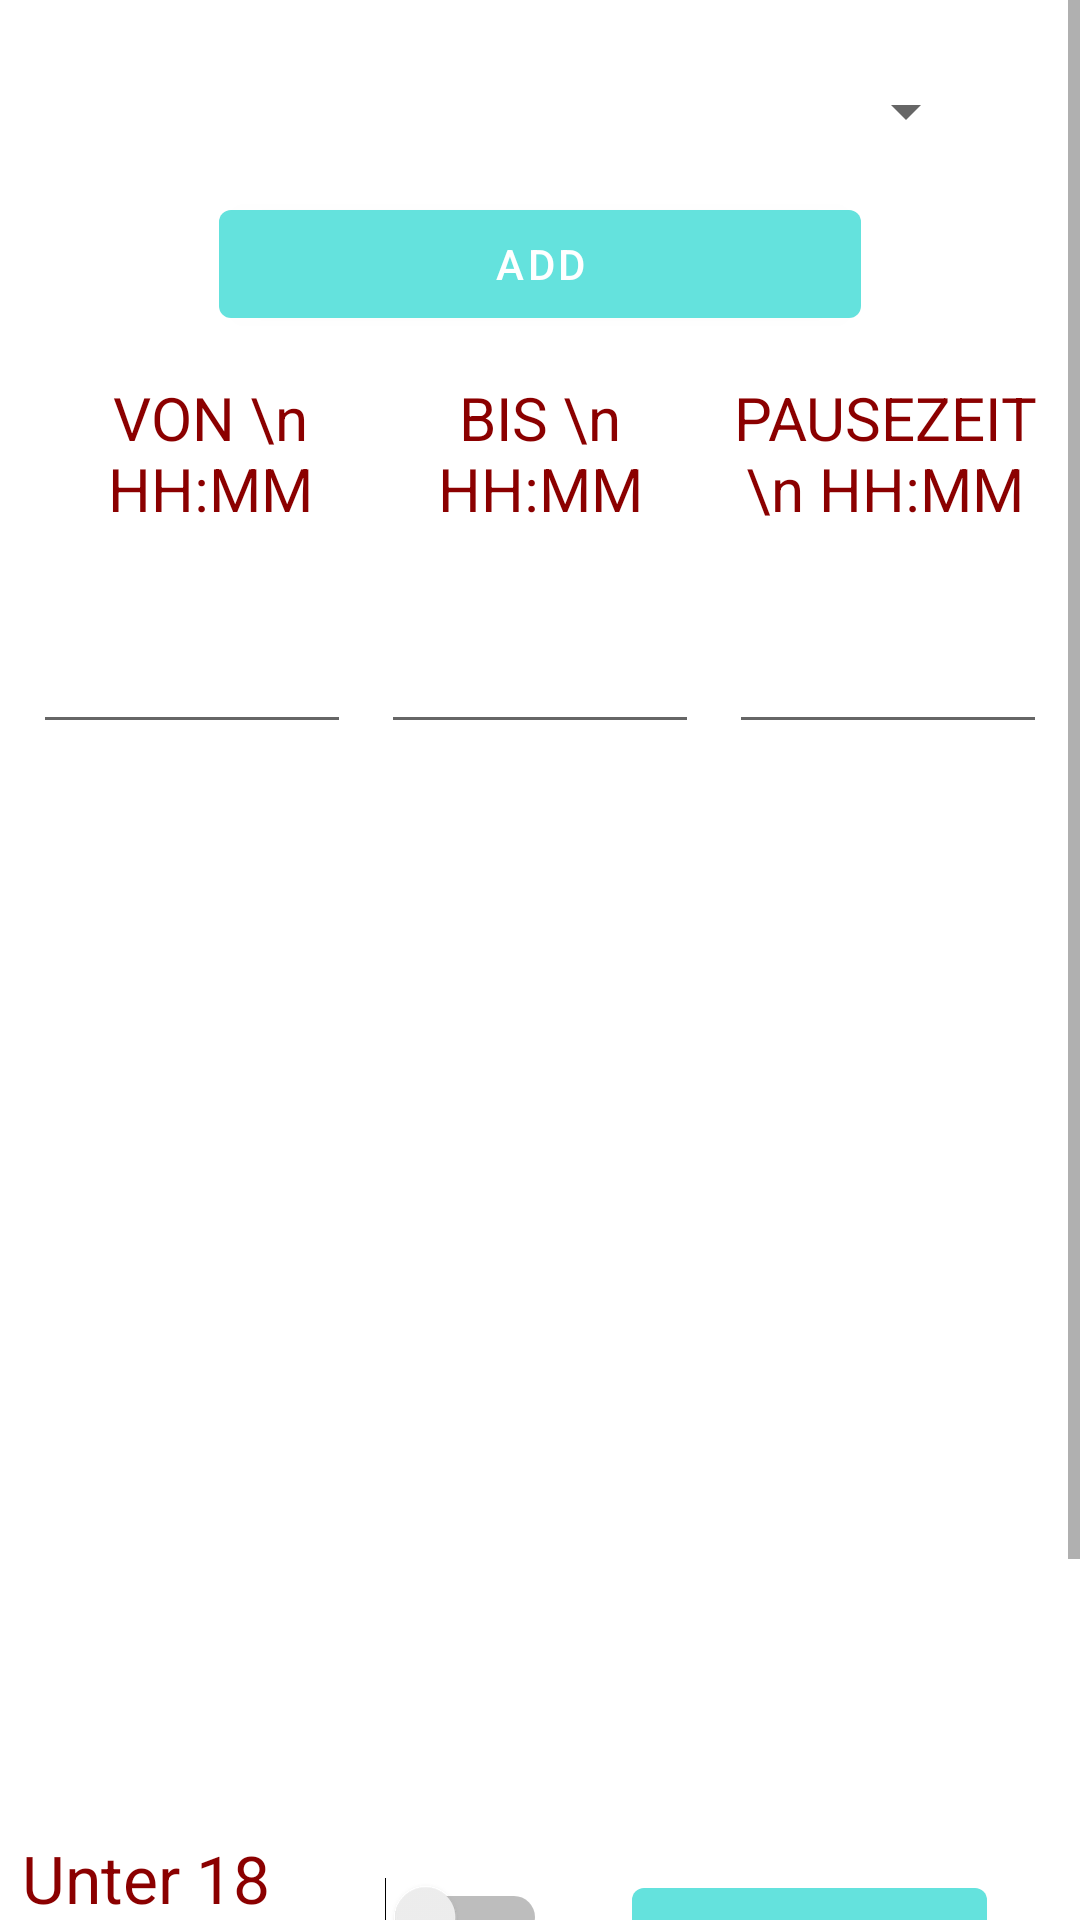

The Android layout XML behind this screen, and the referenced resources:
<!-- AndroidManifest.xml: application theme Theme.WorkHours -->
<!-- res/layout/break_fragment.xml -->
<?xml version="1.0" encoding="utf-8"?>
<ScrollView xmlns:android="http://schemas.android.com/apk/res/android"
    xmlns:app="http://schemas.android.com/apk/res-auto"
    xmlns:tools="http://schemas.android.com/tools"
    android:layout_width="match_parent"
    android:layout_height="match_parent"
    android:fillViewport="true">

    <RelativeLayout
        android:layout_width="match_parent"
        android:layout_height="match_parent"
        android:orientation="vertical"
        android:textAlignment="center">

        <Spinner
            android:id="@+id/spinner2"
            android:layout_width="356dp"
            android:layout_height="44dp"
            android:layout_alignParentStart="true"
            android:layout_alignParentEnd="true"
            android:layout_marginStart="21dp"
            android:layout_marginTop="15dp"
            android:layout_marginEnd="34dp"
            android:outlineAmbientShadowColor="@color/black"
            tools:ignore="SpeakableTextPresentCheck" />

        <LinearLayout
            android:layout_width="match_parent"
            android:layout_height="60dp"
            android:layout_below="@+id/checkBoxgroups"
            android:id="@+id/mainGroup"
            android:gravity="center_horizontal"
            android:orientation="horizontal"
            android:weightSum="3">

            
            <LinearLayout
                android:layout_width="0dp"
                android:layout_height="match_parent"
                android:layout_weight="1"
                android:gravity="center_horizontal"
                android:orientation="vertical">

                <TextView
                    android:id="@+id/textView2"
                    android:layout_width="106dp"
                    android:layout_height="54dp"
                    android:layout_marginLeft="10dp"
                    android:gravity="center"
                    android:text="VON \n HH:MM"
                    android:textColor="#8b0000"
                    android:textSize="20dp" />

            </LinearLayout>
            

            
            <LinearLayout
                android:layout_width="0dp"
                android:layout_height="match_parent"
                android:layout_weight="1"
                android:gravity="center_horizontal"
                android:orientation="vertical">


                <TextView
                    android:id="@+id/textView3"
                    android:layout_width="106dp"
                    android:layout_height="54dp"
                    android:gravity="center"
                    android:text="BIS \n HH:MM"
                    android:textColor="#8b0000"
                    android:textSize="20dp" />
            </LinearLayout>
            

            
            <LinearLayout
                android:layout_width="0dp"
                android:layout_height="match_parent"
                android:layout_weight="1"
                android:gravity="center_horizontal"
                android:orientation="vertical">

                <TextView
                    android:id="@+id/textView4"
                    android:layout_width="106dp"
                    android:layout_height="54dp"
                    android:gravity="center"
                    android:layout_marginRight="5dp"
                    android:text="PAUSEZEIT \n HH:MM"
                    android:textColor="#8b0000"
                    android:textSize="20dp" />


            </LinearLayout>
            
        </LinearLayout>


        
        <LinearLayout
            android:id="@+id/mainEditBoxes"
            android:layout_width="match_parent"
            android:layout_height="371dp"
            android:layout_below="@+id/mainGroup"
            android:orientation="vertical"
            android:weightSum="2">

            <LinearLayout
                android:layout_width="match_parent"
                android:layout_height="102dp"
                android:layout_weight="1"
                android:gravity="center_horizontal"
                android:orientation="horizontal">

                <EditText
                    android:id="@+id/secondVon"
                    android:layout_width="106dp"
                    android:layout_height="54dp"
                    android:layout_marginLeft="10dp"
                    android:layout_marginTop="10dp"
                    android:ems="10"
                    android:gravity="center"
                    android:inputType="time"
                    tools:ignore="SpeakableTextPresentCheck,SpeakableTextPresentCheck" />


                <EditText
                    android:id="@+id/secondBis"
                    android:layout_width="106dp"
                    android:layout_height="54dp"
                    android:layout_marginLeft="10dp"
                    android:layout_marginTop="10dp"
                    android:ems="10"
                    android:gravity="center"
                    android:inputType="time"
                    tools:ignore="SpeakableTextPresentCheck,SpeakableTextPresentCheck" />

                <EditText
                    android:id="@+id/secondPauseZeit"
                    android:layout_width="106dp"
                    android:layout_height="54dp"
                    android:layout_marginLeft="10dp"
                    android:layout_marginTop="10dp"
                    android:layout_marginRight="10dp"
                    android:ems="10"
                    android:gravity="center"
                    android:inputType="time"
                    tools:ignore="SpeakableTextPresentCheck,SpeakableTextPresentCheck" />

            </LinearLayout>

            <RelativeLayout
                android:layout_width="match_parent"
                android:layout_height="337dp"
                android:layout_weight="1"
                android:focusable="false"
                android:focusableInTouchMode="false"
                android:orientation="horizontal"
                android:padding="10dp">


                <ListView
                    android:id="@+id/lvBreaks"
                    android:layout_width="387dp"
                    android:layout_height="259dp"
                    android:gravity="center" />

            </RelativeLayout>

        </LinearLayout>



        

        <LinearLayout
            android:id="@+id/checkBoxgroups"
            android:layout_width="match_parent"
            android:layout_height="60dp"
            android:layout_below="@+id/spinner2"
            android:layout_marginTop="5dp"
            android:gravity="center_horizontal"
            android:orientation="horizontal"
            android:weightSum="2">

            <Button
                android:id="@+id/add"
                android:layout_width="wrap_content"
                android:layout_height="wrap_content"
                android:layout_marginLeft="10dp"
                android:layout_marginRight="10dp"
                android:layout_weight="1"
                android:text="Add" />

        </LinearLayout>


        <LinearLayout
            android:id="@+id/finishedgroups"
            android:layout_width="match_parent"
            android:layout_height="233dp"
            android:layout_below="@+id/mainEditBoxes"
            android:gravity="center_horizontal"
            android:orientation="horizontal"
            android:weightSum="2">


            <LinearLayout
                android:layout_width="0dp"
                android:layout_height="233dp"
                android:layout_weight="1"
                android:gravity="center"
                android:orientation="vertical">


                <Switch
                    android:id="@+id/chip4"
                    android:layout_width="wrap_content"
                    android:layout_height="56dp"
                    android:layout_marginLeft="5dp"
                    android:layout_marginBottom="10dp"
                    android:text="Unter 18 Jahre "
                    android:textColor="#8b0000"
                    android:textSize="22sp" />

                <EditText
                    android:id="@+id/bezeichnung"
                    android:layout_width="188dp"
                    android:layout_height="55dp"
                    android:ems="10"
                    android:inputType="textPersonName"
                    android:text="Bezeichung" />


            </LinearLayout>

            <LinearLayout
                android:layout_width="0dp"
                android:layout_height="233dp"
                android:layout_weight="1"
                android:gravity="center"
                android:orientation="vertical">

                <Button
                    android:id="@+id/button6"
                    android:layout_width="wrap_content"
                    android:layout_height="96dp"
                    android:text="Speichern" />


            </LinearLayout>
        </LinearLayout>
    </RelativeLayout>
</ScrollView>
<!-- resources referenced by this layout -->
<resources>
  <color name="black">#FF000000</color>
  <style name="Theme.WorkHours" parent="Theme.MaterialComponents.DayNight.DarkActionBar">
          
          <item name="colorPrimary">@color/purple_500</item>
          <item name="colorPrimaryVariant">@color/purple_700</item>
          <item name="colorOnPrimary">@color/white</item>
          
          <item name="colorSecondary">@color/teal_200</item>
          <item name="colorSecondaryVariant">@color/teal_700</item>
          <item name="colorOnSecondary">@color/black</item>
          
          <item name="android:statusBarColor" tools:targetApi="l">?attr/colorPrimaryVariant</item>
          
      </style>
  <color name="purple_500">#FF64E2DD</color>
  <color name="purple_700">#FF47bfb5</color>
  <color name="white">#FFFFFFFF</color>
  <color name="teal_200">#FF03DAC5</color>
  <color name="teal_700">#FF018786</color>
</resources>
